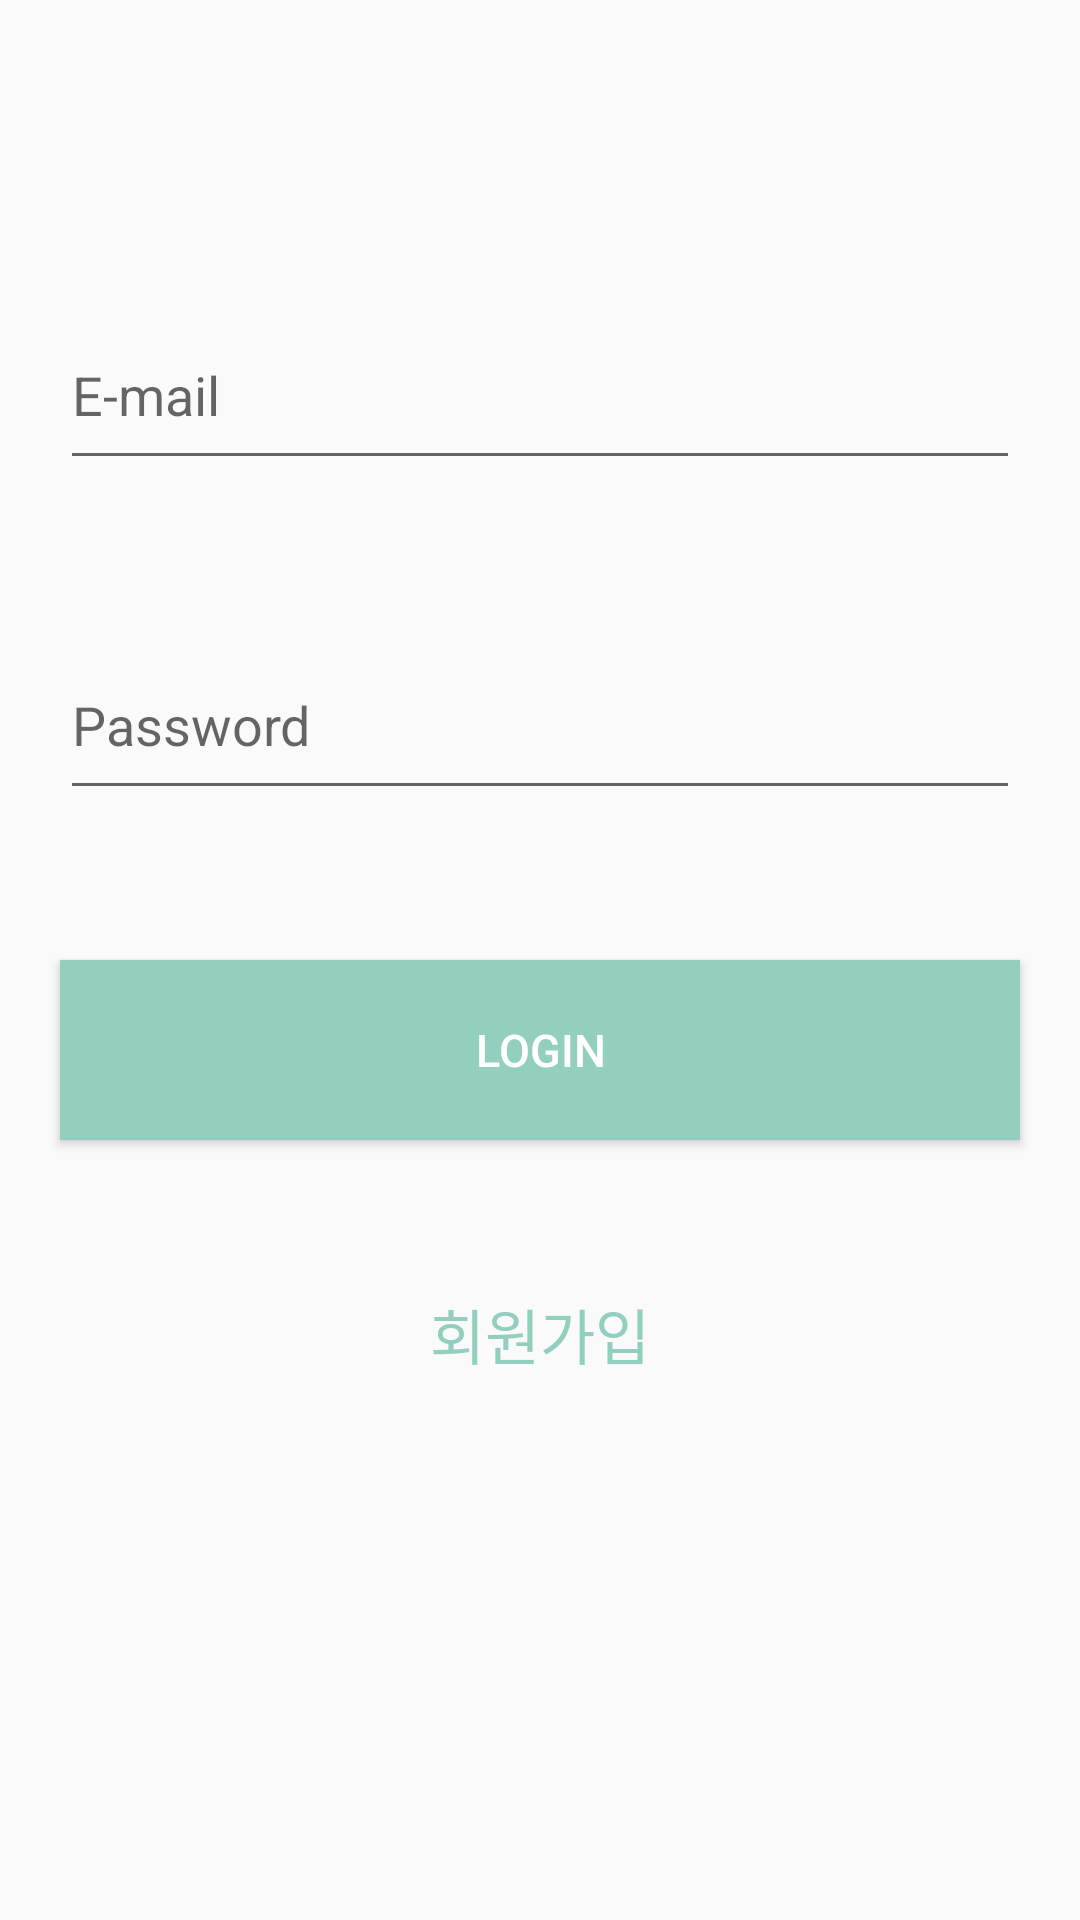

This screen was rendered from an Android layout file. Write that file and the resources it references.
<!-- AndroidManifest.xml: application theme AppTheme -->
<!-- res/layout/activity_login.xml -->
<?xml version="1.0" encoding="utf-8"?>
<androidx.constraintlayout.widget.ConstraintLayout xmlns:android="http://schemas.android.com/apk/res/android"
    xmlns:app="http://schemas.android.com/apk/res-auto"
    xmlns:tools="http://schemas.android.com/tools"
    android:layout_width="match_parent"
    android:layout_height="match_parent"
    tools:context=".Auth.LoginActivity">
    <EditText
        android:id="@+id/email_area"
        android:layout_width="match_parent"
        android:layout_height="60dp"
        android:layout_marginLeft="20dp"
        android:layout_marginRight="20dp"
        android:layout_marginTop="100dp"
        android:hint="E-mail"
        app:layout_constraintTop_toTopOf="parent"/>
    <EditText
        android:id="@+id/password_area"
        android:layout_width="match_parent"
        android:layout_height="60dp"
        android:layout_marginLeft="20dp"
        android:layout_marginRight="20dp"
        android:layout_marginTop="50dp"
        android:hint="Password"
        app:layout_constraintTop_toBottomOf="@+id/email_area"
        android:inputType="textPassword"/>
    <Button
        android:id="@+id/login_button"
        android:text="Login"
        android:textColor="#ffffff"
        android:textSize="15dp"
        app:layout_constraintTop_toBottomOf="@+id/password_area"
        android:layout_marginLeft="20dp"
        android:layout_marginRight="20dp"
        android:layout_marginTop="50dp"
        android:background="#92CFBF"
        android:layout_width="match_parent"
        android:layout_height="60dp"/>
    <TextView
        android:id="@+id/join_button"
        app:layout_constraintTop_toBottomOf="@+id/login_button"
        android:layout_marginTop="30dp"
        android:textSize="20dp"
        android:padding="20dp"
        android:gravity="center"
        android:textColor="#92CFBF"
        android:text="회원가입"
        android:layout_width="match_parent"
        android:layout_height="wrap_content"/>
    

</androidx.constraintlayout.widget.ConstraintLayout>
<!-- resources referenced by this layout -->
<resources>
  <style name="AppTheme" parent="Theme.AppCompat.Light.DarkActionBar">
          
          <item name="colorPrimary">@color/colorPrimary</item>
          <item name="colorPrimaryDark">#ffffff</item>
          <item name="colorAccent">@color/colorAccent</item>
          <item name="windowNoTitle">true</item>
      </style>
  <!-- not gathered from this repository: default colours our renderer supplied (Android Studio template values) -->
  <color name="colorPrimary">#FF6200EE</color>
  <color name="colorAccent">#FF03DAC5</color>
</resources>
